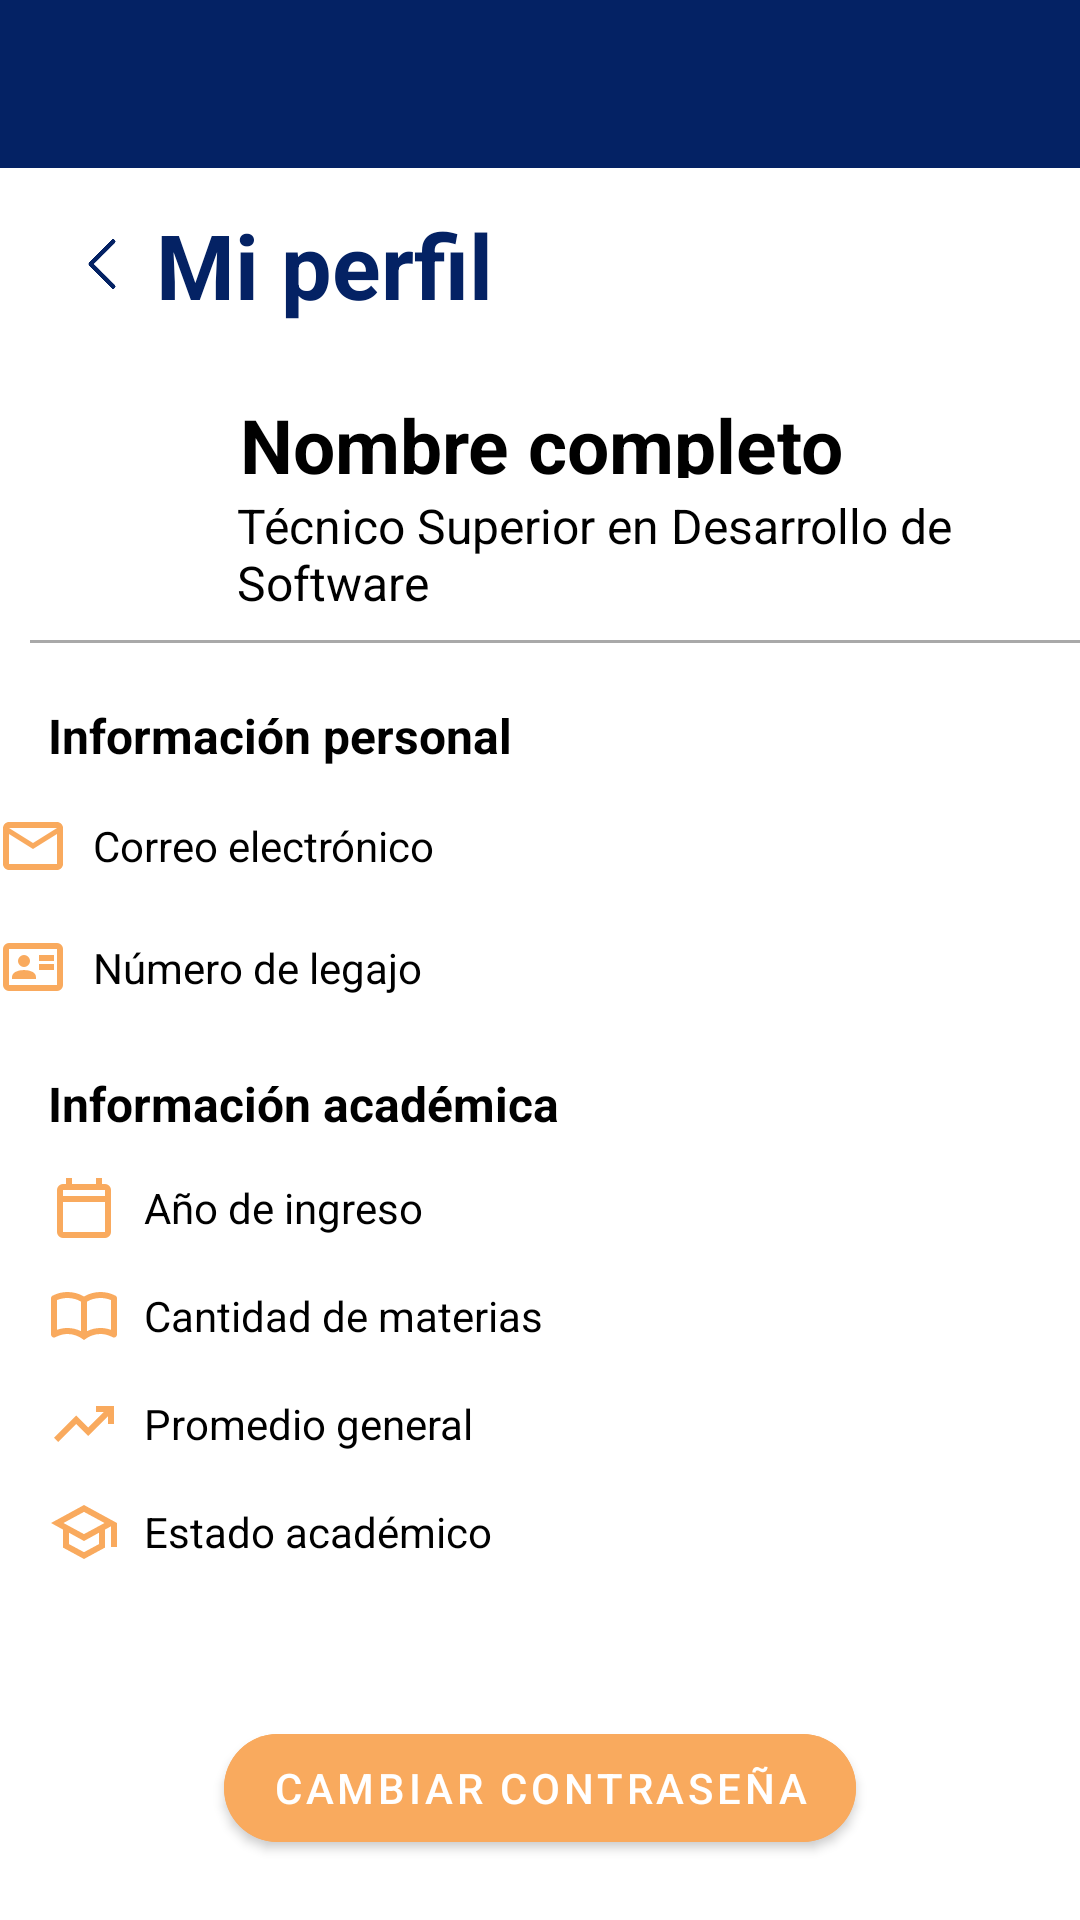

Produce the Android XML layout that renders to this screen, including the resource entries it uses.
<!-- AndroidManifest.xml: application theme Theme.TPfinalMobile -->
<!-- res/layout/activity_profile.xml -->
<?xml version="1.0" encoding="utf-8"?>
<androidx.drawerlayout.widget.DrawerLayout
    xmlns:android="http://schemas.android.com/apk/res/android"
    xmlns:app="http://schemas.android.com/apk/res-auto"
    xmlns:tools="http://schemas.android.com/tools"
    android:id="@+id/drawer_layout"
    android:layout_width="match_parent"
    android:layout_height="match_parent"
    android:fitsSystemWindows="true"
    tools:context=".PerfilActivity">

    <androidx.constraintlayout.widget.ConstraintLayout
        android:layout_width="match_parent"
        android:layout_height="match_parent"
        android:background="@android:color/white">

        <View
            android:id="@+id/view"
            android:layout_width="385dp"
            android:layout_height="1dp"
            android:layout_marginStart="10dp"
            android:layout_marginTop="10dp"
            android:background="@color/menu_icon_gray"
            app:layout_constraintStart_toStartOf="parent"
            app:layout_constraintTop_toBottomOf="@+id/tvCarrera" />

        <TextView
            android:id="@+id/tvInfoPersonal"
            android:layout_width="wrap_content"
            android:layout_height="wrap_content"
            android:layout_marginStart="16dp"
            android:layout_marginTop="20dp"
            android:text="@string/profile_personalInformation"
            android:textColor="@color/black"
            android:textSize="16sp"
            android:textStyle="bold"
            app:layout_constraintStart_toStartOf="parent"
            app:layout_constraintTop_toBottomOf="@+id/view" />

        <androidx.appcompat.widget.Toolbar
            android:id="@+id/toolbar"
            android:layout_width="0dp"
            android:layout_height="?attr/actionBarSize"
            android:background="@color/colorPrimary"
            android:title="@string/app_name"
            android:titleTextColor="@android:color/white"
            app:layout_constraintEnd_toEndOf="parent"
            app:layout_constraintStart_toStartOf="parent"
            app:layout_constraintTop_toTopOf="parent"
            app:popupTheme="@style/ThemeOverlay.AppCompat.Light" />

        

        
        <LinearLayout
            android:id="@+id/llTitle"
            android:layout_width="match_parent"
            android:layout_height="wrap_content"
            android:background="@android:color/white"
            android:paddingStart="16dp"
            android:paddingTop="12dp"
            android:paddingEnd="16dp"
            android:paddingBottom="8dp"
            app:layout_constraintStart_toStartOf="parent"
            app:layout_constraintTop_toBottomOf="@id/toolbar"
            >

            <ImageView
                android:id="@+id/btnVolver"
                android:layout_width="24dp"
                android:layout_height="24dp"
                android:layout_marginStart="6dp"
                android:layout_marginTop="8dp"
                android:layout_marginBottom="8dp"
                android:background="@android:color/transparent"
                android:contentDescription="@string/volver"
                android:src="@drawable/ic_back"
                app:tint="@color/colorPrimary"
                />

            <TextView
                android:id="@+id/tvPerfilTitulo"
                android:layout_width="wrap_content"
                android:layout_height="wrap_content"
                android:layout_marginStart="6dp"
                android:text="@string/profile_title"
                android:textColor="@color/colorPrimary"
                android:textSize="30sp"
                android:textStyle="bold" />
        </LinearLayout>



        <com.google.android.material.imageview.ShapeableImageView
            android:id="@+id/imgPerfil"
            android:layout_width="64dp"
            android:layout_height="64dp"
            android:layout_marginStart="20dp"
            android:layout_marginTop="15dp"
            android:src="@drawable/profile_image"
            android:contentDescription="@string/profile_image_description"
            app:layout_constraintStart_toStartOf="parent"
            app:layout_constraintTop_toBottomOf="@+id/llTitle"
            app:shapeAppearanceOverlay="@style/CircularImageView" />


        <TextView
            android:id="@+id/tvNombre"
            android:layout_width="296dp"
            android:layout_height="28dp"
            android:layout_marginStart="12dp"
            android:text="@string/profile_userName"
            android:textColor="@color/black"
            android:textSize="25sp"
            android:textStyle="bold"
            app:layout_constraintEnd_toEndOf="parent"
            app:layout_constraintStart_toEndOf="@id/imgPerfil"
            app:layout_constraintTop_toTopOf="@id/imgPerfil" />

        <TextView
            android:id="@+id/tvCarrera"
            android:layout_width="298dp"
            android:layout_height="39dp"
            android:layout_marginStart="12dp"
            android:text="@string/profile_userCareer"
            android:textColor="@color/black"
            android:textSize="16sp"
            android:layout_marginTop="5dp"
            app:layout_constraintEnd_toEndOf="parent"
            app:layout_constraintStart_toEndOf="@id/imgPerfil"
            app:layout_constraintTop_toBottomOf="@id/tvNombre" />

        <TextView
            android:id="@+id/tvEmail"
            android:layout_width="365dp"
            android:layout_height="28dp"
            android:layout_marginTop="12dp"
            android:drawablePadding="8dp"
            android:gravity="center_vertical"
            android:text="@string/profile_userEmail"
            android:textColor="@color/black"
            app:drawableStartCompat="@drawable/ic_email"
            app:layout_constraintEnd_toEndOf="parent"
            app:layout_constraintHorizontal_bias="0.326"
            app:layout_constraintStart_toStartOf="parent"
            app:layout_constraintTop_toBottomOf="@+id/tvInfoPersonal" />

        <TextView
            android:id="@+id/tvTelefono"
            android:layout_width="364dp"
            android:layout_height="29dp"
            android:layout_marginTop="12dp"
            android:drawablePadding="8dp"
            android:gravity="center_vertical"
            android:text="@string/profile_userID"
            android:textColor="@color/black"
            app:drawableStartCompat="@drawable/ic_idcard"
            app:layout_constraintEnd_toEndOf="parent"
            app:layout_constraintHorizontal_bias="0.34"
            app:layout_constraintStart_toStartOf="parent"
            app:layout_constraintTop_toBottomOf="@id/tvEmail" />

        <TextView
            android:id="@+id/tvInfoAcademica"
            android:layout_width="wrap_content"
            android:layout_height="wrap_content"
            android:layout_marginStart="16dp"
            android:layout_marginTop="20dp"
            android:text="@string/profile_academicInformation"
            android:textColor="@color/black"
            android:textSize="16sp"
            android:textStyle="bold"
            app:layout_constraintStart_toStartOf="parent"
            app:layout_constraintTop_toBottomOf="@id/tvTelefono" />

        <TextView
            android:id="@+id/tvIngreso"
            android:layout_width="0dp"
            android:layout_height="wrap_content"
            android:layout_marginStart="16dp"
            android:layout_marginTop="12dp"

            android:drawablePadding="8dp"
            android:gravity="center_vertical"
            android:text="@string/profile_admissionYear"
            android:textColor="@color/black"

            app:drawableStartCompat="@drawable/ic_calendar"
            app:layout_constraintStart_toStartOf="parent"
            app:layout_constraintTop_toBottomOf="@id/tvInfoAcademica" />

        <TextView
            android:id="@+id/tvMaterias"
            android:layout_width="0dp"
            android:layout_height="wrap_content"
            android:layout_marginStart="16dp"
            android:layout_marginTop="12dp"
            android:drawablePadding="8dp"
            android:gravity="center_vertical"
            android:text="@string/profile_subjects"
            android:textColor="@color/black"
            app:drawableStartCompat="@drawable/ic_book"
            app:layout_constraintStart_toStartOf="parent"
            app:layout_constraintTop_toBottomOf="@id/tvIngreso" />

        <TextView
            android:id="@+id/tvPromedio"
            android:layout_width="0dp"
            android:layout_height="wrap_content"
            android:layout_marginStart="16dp"
            android:layout_marginTop="12dp"
            android:drawablePadding="8dp"
            android:gravity="center_vertical"
            android:text="@string/profile_average"
            android:textColor="@color/black"
            app:drawableStartCompat="@drawable/ic_trendingup"
            app:layout_constraintStart_toStartOf="parent"
            app:layout_constraintTop_toBottomOf="@id/tvMaterias" />

        <TextView
            android:id="@+id/tvEstado"
            android:layout_width="0dp"
            android:layout_height="wrap_content"
            android:layout_marginStart="16dp"
            android:layout_marginTop="12dp"
            android:drawablePadding="8dp"
            android:gravity="center_vertical"
            android:text="@string/profile_academicStatus"
            android:textColor="@color/black"
            app:drawableStartCompat="@drawable/ic_graduationcap"
            app:layout_constraintStart_toStartOf="parent"
            app:layout_constraintTop_toBottomOf="@id/tvPromedio" />

        <com.google.android.material.button.MaterialButton
            android:id="@+id/btnCambiarContrasena"
            android:layout_width="wrap_content"
            android:layout_height="wrap_content"
            android:layout_marginBottom="20dp"
            android:backgroundTint="@color/button"
            android:text="@string/profile_changePassword"
            android:textColor="@color/textButtonColor"
            app:cornerRadius="24dp"
            app:layout_constraintBottom_toBottomOf="parent"
            app:layout_constraintEnd_toEndOf="parent"
            app:layout_constraintStart_toStartOf="parent" />



    </androidx.constraintlayout.widget.ConstraintLayout>

    <com.google.android.material.navigation.NavigationView
        android:id="@+id/nav_view"
        android:layout_width="wrap_content"
        android:layout_height="match_parent"
        android:layout_gravity="start"
        android:fitsSystemWindows="true"
        app:menu="@menu/activity_home_drawer"
        app:headerLayout="@layout/nav_header_home"
        app:itemTextAppearance="@style/MenuTextStyle"
        app:itemIconTint="@drawable/navigation_icon_color"/>

</androidx.drawerlayout.widget.DrawerLayout>
<!-- res/layout/nav_header_home.xml (included above) -->
<?xml version="1.0" encoding="utf-8"?>
<LinearLayout
    xmlns:android="http://schemas.android.com/apk/res/android"
    android:layout_width="match_parent"
    android:layout_height="80dp"
    android:background="@color/colorPrimary"
    android:orientation="vertical"
    android:gravity="center"
    android:fitsSystemWindows="true">

    <TextView
        android:id="@+id/headerTitle"
        android:layout_width="match_parent"
        android:layout_height="match_parent"
        android:text="@string/app_name"
        android:textColor="@android:color/white"
        android:textSize="24sp"
        android:textStyle="bold"
        android:gravity="center"
        android:fontFamily="sans-serif"/>

</LinearLayout>
<!-- resources referenced by this layout -->
<resources>
  <color name="black">#FF000000</color>
  <color name="button">#f9aa5e</color>
  <color name="colorPrimary">#042264</color>
  <color name="menu_icon_gray">#A9A9A9</color>
  <color name="textButtonColor">#FFFFFF</color>
  <!-- drawable ic_email (drawable) -->
  <vector xmlns:android="http://schemas.android.com/apk/res/android" android:height="24dp" android:tint="@color/colorMateria1" android:viewportHeight="24" android:viewportWidth="24" android:width="24dp">
        
      <path android:fillColor="@android:color/white" android:pathData="M20,4L4,4c-1.1,0 -1.99,0.9 -1.99,2L2,18c0,1.1 0.9,2 2,2h16c1.1,0 2,-0.9 2,-2L22,6c0,-1.1 -0.9,-2 -2,-2zM20,18L4,18L4,8l8,5 8,-5v10zM12,11L4,6h16l-8,5z"/>
      
  </vector>
  <!-- drawable ic_graduationcap (drawable) -->
  <vector xmlns:android="http://schemas.android.com/apk/res/android"
      android:width="24dp"
      android:height="24dp"
      android:viewportWidth="960"
      android:viewportHeight="960">
    <path
        android:pathData="M480,840 L200,688v-240L40,360l440,-240 440,240v320h-80v-276l-80,44v240L480,840ZM480,508 L754,360 480,212 206,360 480,508ZM480,749 L680,641v-151L480,600 280,490v151l200,108ZM480,508ZM480,598ZM480,598Z"
        android:fillColor="@color/colorMateria1"/>
  </vector>
  <!-- drawable ic_trendingup (drawable) -->
  <vector xmlns:android="http://schemas.android.com/apk/res/android"
      android:width="24dp"
      android:height="24dp"
      android:viewportWidth="960"
      android:viewportHeight="960">
    <path
        android:pathData="m136,720 l-56,-56 296,-298 160,160 208,-206L640,320v-80h240v240h-80v-104L536,640 376,480 136,720Z"
        android:fillColor="@color/colorMateria1"/>
  </vector>
  <!-- drawable navigation_icon_color (drawable) -->
  <?xml version="1.0" encoding="utf-8"?>
  <selector xmlns:android="http://schemas.android.com/apk/res/android">
      <item android:color="#FF6301" android:state_checked="true" />
      <item android:color="#FF6301" android:state_selected="true" />
      <item android:color="#FF6301" />
  </selector>
  <string name="app_name">Track-Edu</string>
  <string name="profile_academicInformation">Información académica</string>
  <string name="profile_academicStatus">Estado académico</string>
  <string name="profile_admissionYear">Año de ingreso</string>
  <string name="profile_average">Promedio general</string>
  <string name="profile_changePassword">Cambiar contraseña</string>
  <string name="profile_image_description">Imagen de perfil</string>
  <string name="profile_personalInformation">Información personal</string>
  <string name="profile_subjects">Cantidad de materias</string>
  <string name="profile_title">Mi perfil</string>
  <string name="profile_userCareer">Técnico Superior en Desarrollo de Software</string>
  <string name="profile_userEmail">Correo electrónico</string>
  <string name="profile_userID">Número de legajo</string>
  <string name="profile_userName">Nombre completo</string>
  <string name="volver">Volver</string>
  <style name="CircularImageView" parent="">
          <item name="cornerFamily">rounded</item>
          <item name="cornerSize">50%</item>
      </style>
  <style name="MenuTextStyle" parent="TextAppearance.AppCompat.Body1">
          <item name="android:textAllCaps">true</item>
      </style>
  <style name="Theme.TPfinalMobile" parent="Theme.MaterialComponents.DayNight.NoActionBar">
          <item name="colorPrimary">@color/colorPrimary</item>
          <item name="colorPrimaryVariant">@color/colorPrimaryDark</item>
          <item name="colorOnPrimary">@android:color/white</item>
          <item name="colorSecondary">@color/colorAccent</item>
          <item name="android:statusBarColor" tools:targetApi="l">@color/colorPrimaryDark</item>
      </style>
  <color name="colorMateria1">#f9aa5e</color>
  <color name="colorPrimaryDark">#000000</color>
  <color name="colorAccent">#FF4081</color>
</resources>
